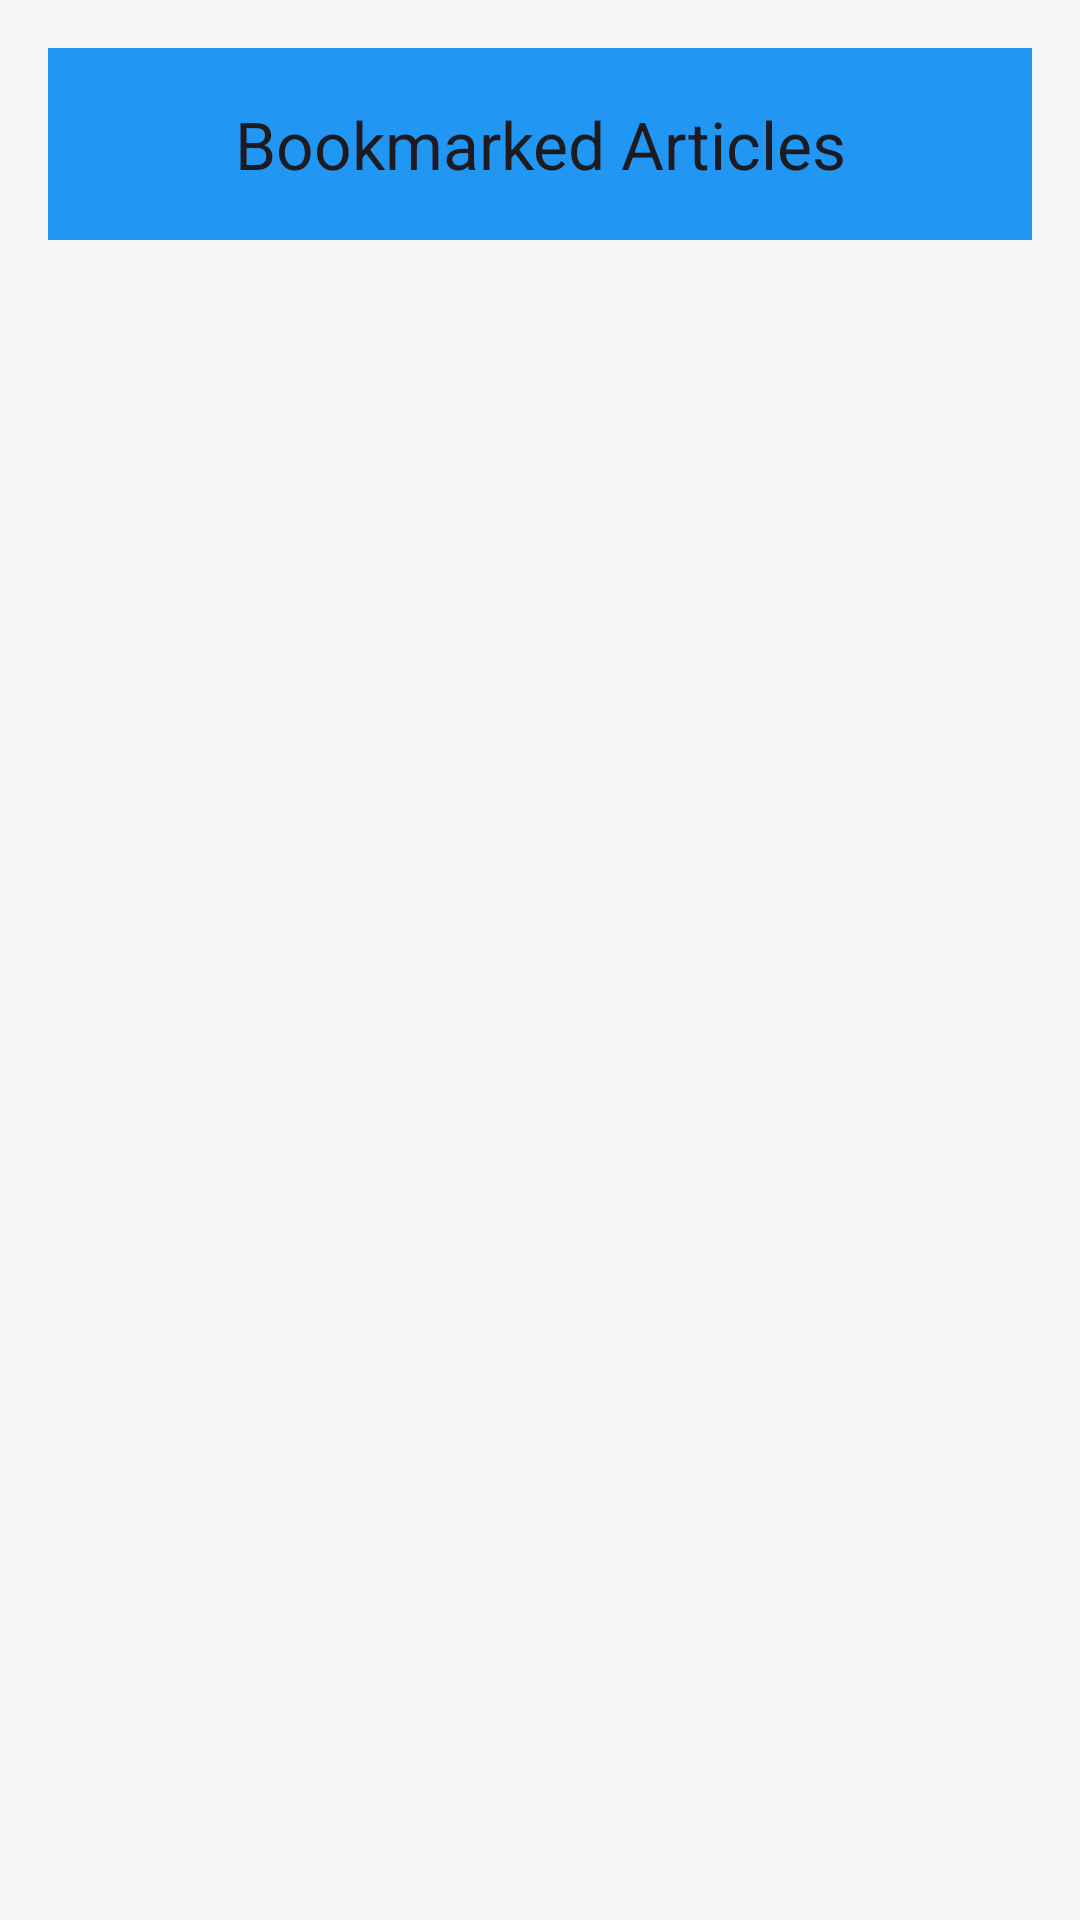

Layout XML and referenced resources for this Android screen:
<!-- AndroidManifest.xml: application theme Theme.NewsApp -->
<!-- res/layout/fragment_bookmarked_articles.xml -->
<?xml version="1.0" encoding="utf-8"?>
<androidx.constraintlayout.widget.ConstraintLayout
    xmlns:android="http://schemas.android.com/apk/res/android"
    xmlns:tools="http://schemas.android.com/tools"
    xmlns:app="http://schemas.android.com/apk/res-auto"
    android:id="@+id/clBookmarkedArticles"
    android:layout_width="match_parent"
    android:layout_height="match_parent"
    android:background="@color/background_light"
    android:padding="16dp"
    tools:context=".BookmarkedArticlesFragment">

    <com.google.android.material.appbar.MaterialToolbar
        android:id="@+id/topAppBar"
        android:layout_width="match_parent"
        android:layout_height="wrap_content"
        android:background="?attr/colorPrimary"
        android:elevation="6dp"
        android:theme="@style/ThemeOverlay.Material3.ActionBar"
        app:title="@string/bookmarked_articles"
        app:titleCentered="true"
        app:layout_constraintTop_toTopOf="parent"
        app:layout_constraintStart_toStartOf="parent"
        app:layout_constraintEnd_toEndOf="parent" />

    <androidx.recyclerview.widget.RecyclerView
        android:id="@+id/recyclerView"
        android:layout_width="0dp"
        android:layout_height="0dp"
        android:layout_marginTop="16dp"
        android:background="@drawable/rounded_card"
        android:elevation="4dp"
        app:layout_constraintTop_toBottomOf="@id/topAppBar"
        app:layout_constraintBottom_toBottomOf="parent"
        app:layout_constraintStart_toStartOf="parent"
        app:layout_constraintEnd_toEndOf="parent" />

</androidx.constraintlayout.widget.ConstraintLayout>
<!-- resources referenced by this layout -->
<resources>
  <color name="background_light">#F5F5F5</color>
  <string name="bookmarked_articles">Bookmarked Articles</string>
  <style name="Theme.NewsApp" parent="Theme.Material3.Light.NoActionBar">
          
          <item name="colorPrimary">@color/blue_500</item>
          <item name="colorOnPrimary">@color/white</item>
  
      </style>
  <color name="blue_500">#2196F3</color>
  <color name="white">#FFFFFFFF</color>
</resources>
